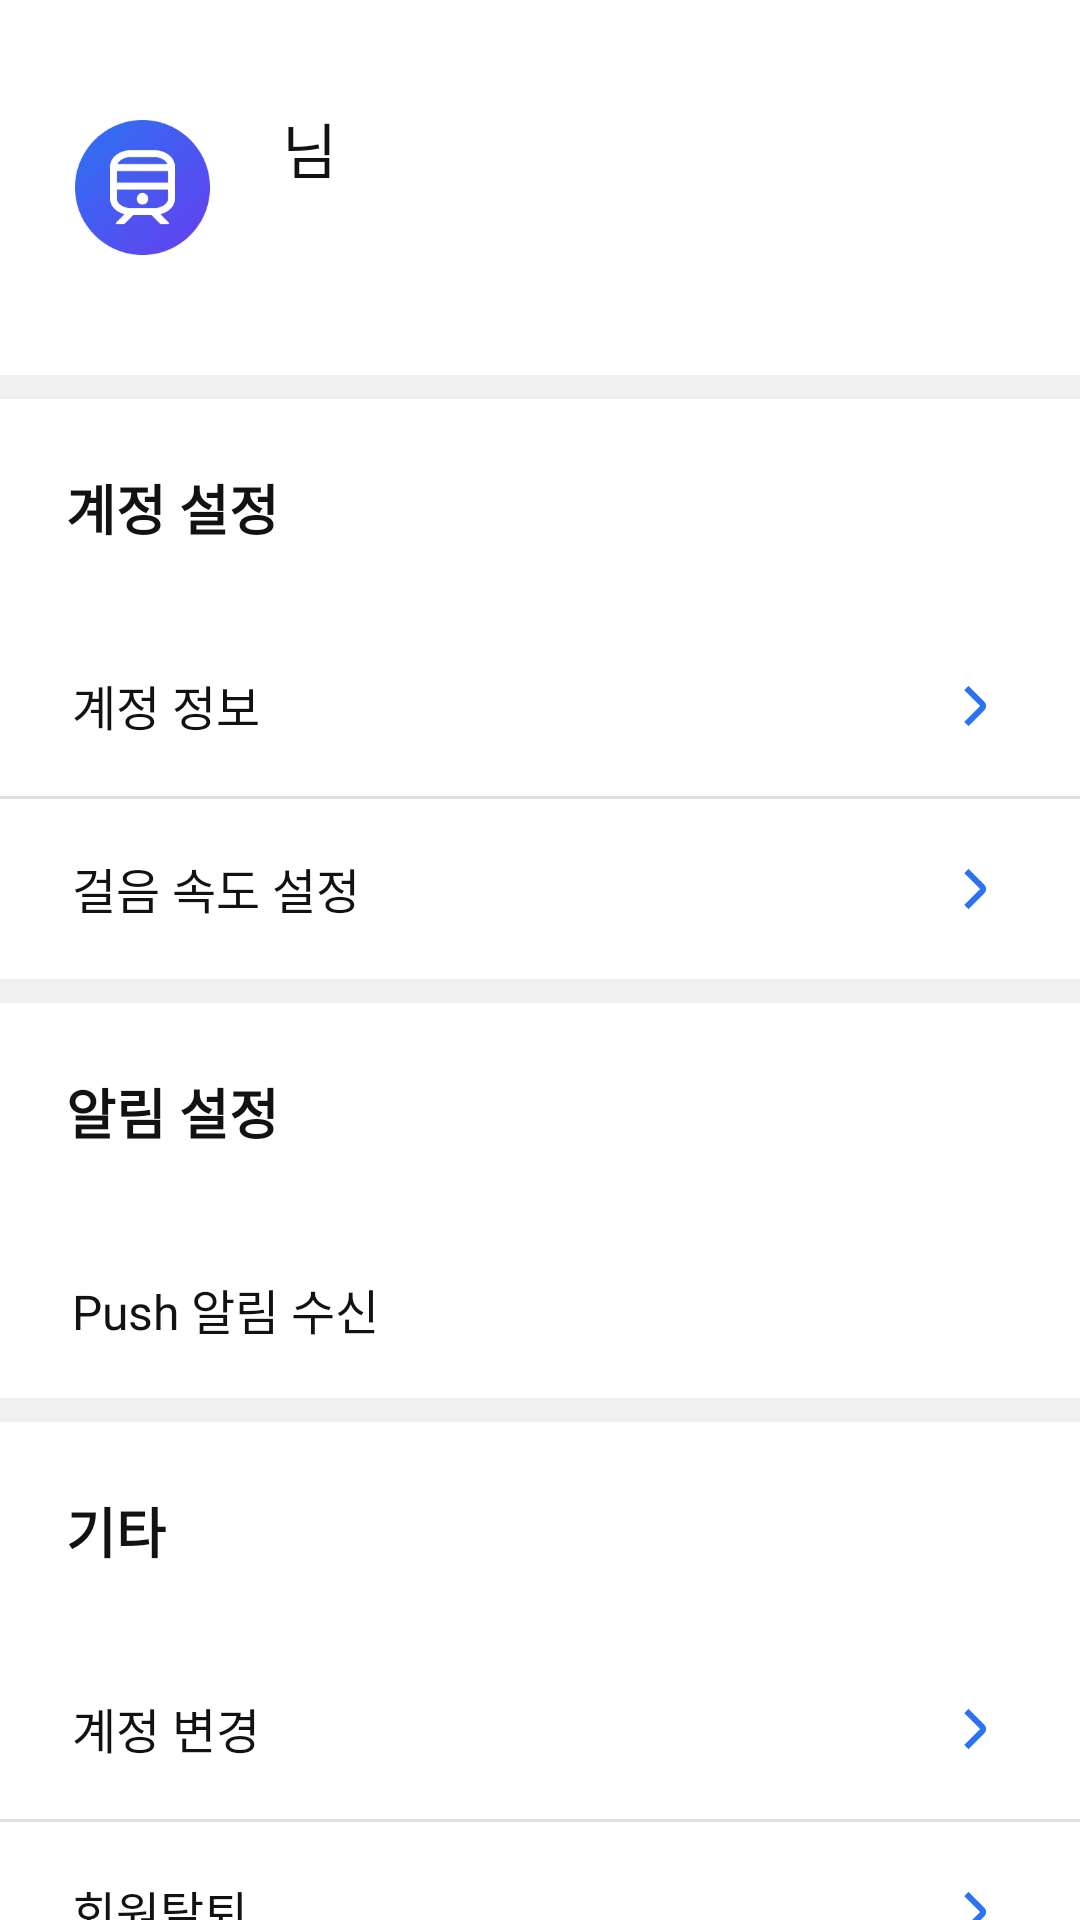

This screen was rendered from an Android layout file. Write that file and the resources it references.
<!-- AndroidManifest.xml: application theme Theme.RideOrNot -->
<!-- res/layout/fragment_setting.xml -->
<?xml version="1.0" encoding="utf-8"?>
<ScrollView xmlns:android="http://schemas.android.com/apk/res/android"
    xmlns:app="http://schemas.android.com/apk/res-auto"
    xmlns:tools="http://schemas.android.com/tools"
    android:layout_width="match_parent"
    android:layout_height="match_parent"
    android:scrollbars="none"
    tools:context=".ui.setting.SettingFragment">

    <androidx.constraintlayout.widget.ConstraintLayout
        android:layout_width="match_parent"
        android:layout_height="wrap_content">

        <androidx.appcompat.widget.AppCompatImageView
            android:id="@+id/iv_logo"
            android:layout_width="45dp"
            android:layout_height="45dp"
            android:layout_marginStart="25dp"
            android:layout_marginTop="40dp"
            android:src="@drawable/ic_app_logo_round"
            app:layout_constraintStart_toStartOf="parent"
            app:layout_constraintTop_toTopOf="parent" />

        <LinearLayout
            android:layout_width="wrap_content"
            android:layout_height="wrap_content"
            android:layout_marginStart="22dp"
            android:orientation="vertical"
            app:layout_constraintBottom_toBottomOf="@+id/iv_logo"
            app:layout_constraintStart_toEndOf="@+id/iv_logo"
            app:layout_constraintTop_toTopOf="@+id/iv_logo">

            <androidx.constraintlayout.widget.ConstraintLayout
                android:layout_width="wrap_content"
                android:layout_height="wrap_content">

                <androidx.appcompat.widget.AppCompatTextView
                    android:id="@+id/tv_nickname"
                    style="@style/Text.Header2"
                    android:layout_width="wrap_content"
                    android:layout_height="wrap_content"
                    app:layout_constraintStart_toStartOf="parent"
                    app:layout_constraintTop_toTopOf="parent"
                    tools:text="탈래말래"/>

                <androidx.appcompat.widget.AppCompatTextView
                    android:layout_width="wrap_content"
                    android:layout_height="wrap_content"
                    android:layout_marginStart="2dp"
                    android:fontFamily="@font/pretendard_regular"
                    android:includeFontPadding="false"
                    android:text="님"
                    android:textColor="@color/black"
                    android:textSize="20sp"
                    app:layout_constraintBottom_toBottomOf="@+id/tv_nickname"
                    app:layout_constraintStart_toEndOf="@+id/tv_nickname"
                    app:layout_constraintTop_toTopOf="@+id/tv_nickname" />

            </androidx.constraintlayout.widget.ConstraintLayout>

            <androidx.appcompat.widget.AppCompatTextView
                android:id="@+id/tv_email"
                style="@style/Text.Body1"
                android:layout_width="wrap_content"
                android:layout_height="wrap_content"
                android:layout_marginTop="6dp"
                android:textColor="@color/gray_800"
                app:layout_constraintStart_toEndOf="@+id/iv_logo"
                tools:text="rideornot@gmail.com"/>

        </LinearLayout>

        <View
            android:id="@+id/v_top"
            android:layout_width="match_parent"
            android:layout_height="8dp"
            android:layout_marginTop="40dp"
            android:background="@color/gray_300"
            app:layout_constraintTop_toBottomOf="@+id/iv_logo" />

        <androidx.appcompat.widget.AppCompatTextView
            android:id="@+id/tv_account_setting_title"
            style="@style/Text.Title1"
            android:layout_width="wrap_content"
            android:layout_height="wrap_content"
            android:layout_marginStart="22dp"
            android:paddingVertical="23dp"
            android:text="@string/account_setting"
            app:layout_constraintStart_toStartOf="parent"
            app:layout_constraintTop_toBottomOf="@+id/v_top" />

        <LinearLayout
            android:id="@+id/ll_account_setting"
            android:layout_width="match_parent"
            android:layout_height="wrap_content"
            android:orientation="vertical"
            app:layout_constraintTop_toBottomOf="@+id/tv_account_setting_title">

            <androidx.appcompat.widget.AppCompatButton
                android:id="@+id/btn_account_info"
                style="@style/Text.Body1"
                android:layout_width="match_parent"
                android:layout_height="wrap_content"
                android:background="?attr/selectableItemBackground"
                android:drawableEnd="@drawable/ic_arrow_small_next"
                android:gravity="start"
                android:paddingHorizontal="24dp"
                android:paddingVertical="18dp"
                android:stateListAnimator="@null"
                android:text="@string/account_info"
                android:tint="@color/blue" />

            <View
                android:layout_width="match_parent"
                android:layout_height="1dp"
                android:background="@color/gray_400" />

            <androidx.appcompat.widget.AppCompatButton
                android:id="@+id/btn_walking_speed_setting"
                style="@style/Text.Body1"
                android:layout_width="match_parent"
                android:layout_height="wrap_content"
                android:background="?attr/selectableItemBackground"
                android:drawableEnd="@drawable/ic_arrow_small_next"
                android:gravity="start"
                android:paddingHorizontal="24dp"
                android:paddingVertical="18dp"
                android:stateListAnimator="@null"
                android:text="@string/walking_speed_setting"
                android:tint="@color/blue" />

        </LinearLayout>

        <View
            android:id="@+id/v_first"
            android:layout_width="match_parent"
            android:layout_height="8dp"
            android:background="@color/gray_300"
            app:layout_constraintTop_toBottomOf="@+id/ll_account_setting" />

        <androidx.appcompat.widget.AppCompatTextView
            android:id="@+id/tv_notification_setting_title"
            style="@style/Text.Title1"
            android:layout_width="wrap_content"
            android:layout_height="wrap_content"
            android:layout_marginStart="22dp"
            android:paddingVertical="23dp"
            android:text="@string/notification_setting"
            app:layout_constraintStart_toStartOf="parent"
            app:layout_constraintTop_toBottomOf="@+id/v_first" />

        <LinearLayout
            android:id="@+id/ll_notification_setting"
            android:layout_width="match_parent"
            android:layout_height="wrap_content"
            android:orientation="horizontal"
            app:layout_constraintTop_toBottomOf="@+id/tv_notification_setting_title">

            <androidx.appcompat.widget.AppCompatButton
                android:id="@+id/btn_push_notification_reception"
                style="@style/Text.Body1"
                android:layout_width="0dp"
                android:layout_height="wrap_content"
                android:layout_weight="1"
                android:background="@null"
                android:gravity="start"
                android:paddingHorizontal="24dp"
                android:paddingVertical="18dp"
                android:stateListAnimator="@null"
                android:text="@string/push_notification_reception"
                android:textAllCaps="false"
                android:tint="@color/blue" />

            <androidx.appcompat.widget.SwitchCompat
                android:id="@+id/switch_push_notification_reception"
                android:layout_width="wrap_content"
                android:layout_height="wrap_content"
                android:layout_marginEnd="20dp"
                android:checked="true"
                android:thumb="@drawable/switch_thumb"
                app:track="@drawable/selector_switch" />

        </LinearLayout>

        <View
            android:id="@+id/v_second"
            android:layout_width="match_parent"
            android:layout_height="8dp"
            android:background="@color/gray_300"
            app:layout_constraintTop_toBottomOf="@+id/ll_notification_setting" />

        <androidx.appcompat.widget.AppCompatTextView
            android:id="@+id/tv_etc_setting_title"
            style="@style/Text.Title1"
            android:layout_width="wrap_content"
            android:layout_height="wrap_content"
            android:layout_marginStart="22dp"
            android:paddingVertical="23dp"
            android:text="@string/etc_setting"
            app:layout_constraintStart_toStartOf="parent"
            app:layout_constraintTop_toBottomOf="@+id/v_second" />

        <LinearLayout
            android:id="@+id/ll_etc_setting"
            android:layout_width="match_parent"
            android:layout_height="wrap_content"
            android:orientation="vertical"
            app:layout_constraintTop_toBottomOf="@+id/tv_etc_setting_title">

            <androidx.appcompat.widget.AppCompatButton
                android:id="@+id/btn_logout"
                style="@style/Text.Body1"
                android:layout_width="match_parent"
                android:layout_height="wrap_content"
                android:background="?attr/selectableItemBackground"
                android:drawableEnd="@drawable/ic_arrow_small_next"
                android:gravity="start"
                android:paddingHorizontal="24dp"
                android:paddingVertical="18dp"
                android:stateListAnimator="@null"
                android:text="@string/logout"
                android:tint="@color/blue" />

            <View
                android:layout_width="match_parent"
                android:layout_height="1dp"
                android:background="@color/gray_400" />

            <androidx.appcompat.widget.AppCompatButton
                android:id="@+id/btn_unregister"
                style="@style/Text.Body1"
                android:layout_width="match_parent"
                android:layout_height="wrap_content"
                android:background="?attr/selectableItemBackground"
                android:drawableEnd="@drawable/ic_arrow_small_next"
                android:gravity="start"
                android:paddingHorizontal="24dp"
                android:paddingVertical="18dp"
                android:stateListAnimator="@null"
                android:text="@string/unregister"
                android:tint="@color/blue" />

            <View
                android:layout_width="match_parent"
                android:layout_height="1dp"
                android:background="@color/gray_400" />

        </LinearLayout>

    </androidx.constraintlayout.widget.ConstraintLayout>

</ScrollView>
<!-- resources referenced by this layout -->
<resources>
  <color name="black">#FF121212</color>
  <color name="blue">#2B73F3</color>
  <color name="gray_300">#FFF0F0F0</color>
  <color name="gray_400">#FFDEDEDE</color>
  <color name="gray_800">#FF606060</color>
  <!-- drawable ic_app_logo_round: png bitmap (drawable, 27735 bytes) -->
  <!-- drawable ic_arrow_small_next (drawable) -->
  <vector xmlns:android="http://schemas.android.com/apk/res/android"
      android:width="24dp"
      android:height="24dp"
      android:viewportWidth="24"
      android:viewportHeight="24">
    <path
        android:pathData="M10.811,18.707L9.4,17.293L14.689,12L9.4,6.707L10.815,5.293L16.1,10.586C16.475,10.961 16.686,11.47 16.686,12C16.686,12.53 16.475,13.039 16.1,13.414L10.811,18.707Z"
        android:fillColor="#2B73F3"/>
  </vector>
  <!-- drawable switch_thumb (drawable) -->
  <?xml version="1.0" encoding="utf-8"?>
  <shape xmlns:android="http://schemas.android.com/apk/res/android"
      android:shape="oval">
      <solid android:color="@color/white" />
      <size
          android:width="24dp"
          android:height="24dp" />
      <stroke
          android:width="6dp"
          android:color="#00ffffff" />
  </shape>
  <string name="account_info">계정 정보</string>
  <string name="account_setting">계정 설정</string>
  <string name="etc_setting">기타</string>
  <string name="logout">계정 변경</string>
  <string name="notification_setting">알림 설정</string>
  <string name="push_notification_reception">Push 알림 수신</string>
  <string name="unregister">회원탈퇴</string>
  <string name="walking_speed_setting">걸음 속도 설정</string>
  <style name="Text.Body1" parent="android:TextAppearance">
          <item name="android:textStyle">normal</item>
          <item name="android:textSize">16sp</item>
          <item name="android:fontFamily">@font/pretendard_regular</item>
          <item name="android:textColor">@color/black</item>
          <item name="android:includeFontPadding">false</item>
      </style>
  <style name="Text.Header2" parent="android:TextAppearance">
          <item name="android:textStyle">bold</item>
          <item name="android:textSize">20sp</item>
          <item name="android:fontFamily">@font/pretendard_bold</item>
          <item name="android:textColor">@color/black</item>
          <item name="android:includeFontPadding">false</item>
      </style>
  <style name="Text.Title1" parent="android:TextAppearance">
          <item name="android:textStyle">bold</item>
          <item name="android:textSize">18sp</item>
          <item name="android:fontFamily">@font/pretendard_bold</item>
          <item name="android:textColor">@color/black</item>
          <item name="android:includeFontPadding">false</item>
      </style>
  <style name="Theme.RideOrNot" parent="Theme.MaterialComponents.DayNight.NoActionBar">
          
          <item name="colorPrimary">@color/blue</item>
          <item name="colorPrimaryVariant">@color/purple_700</item>
          <item name="colorOnPrimary">@color/white</item>
          
          <item name="colorSecondary">@color/teal_200</item>
          <item name="colorSecondaryVariant">@color/teal_700</item>
          <item name="colorOnSecondary">@color/black</item>
          
          <item name="android:statusBarColor">@color/transparent</item>
          <item name="android:windowLightStatusBar">true</item>
          
          <item name="colorAccent">@color/blue</item>
      </style>
  <color name="white">#FFFFFFFF</color>
  <color name="purple_700">#FF3700B3</color>
  <color name="teal_200">#FF03DAC5</color>
  <color name="teal_700">#FF018786</color>
  <color name="transparent">#00FFFFFF</color>
</resources>
